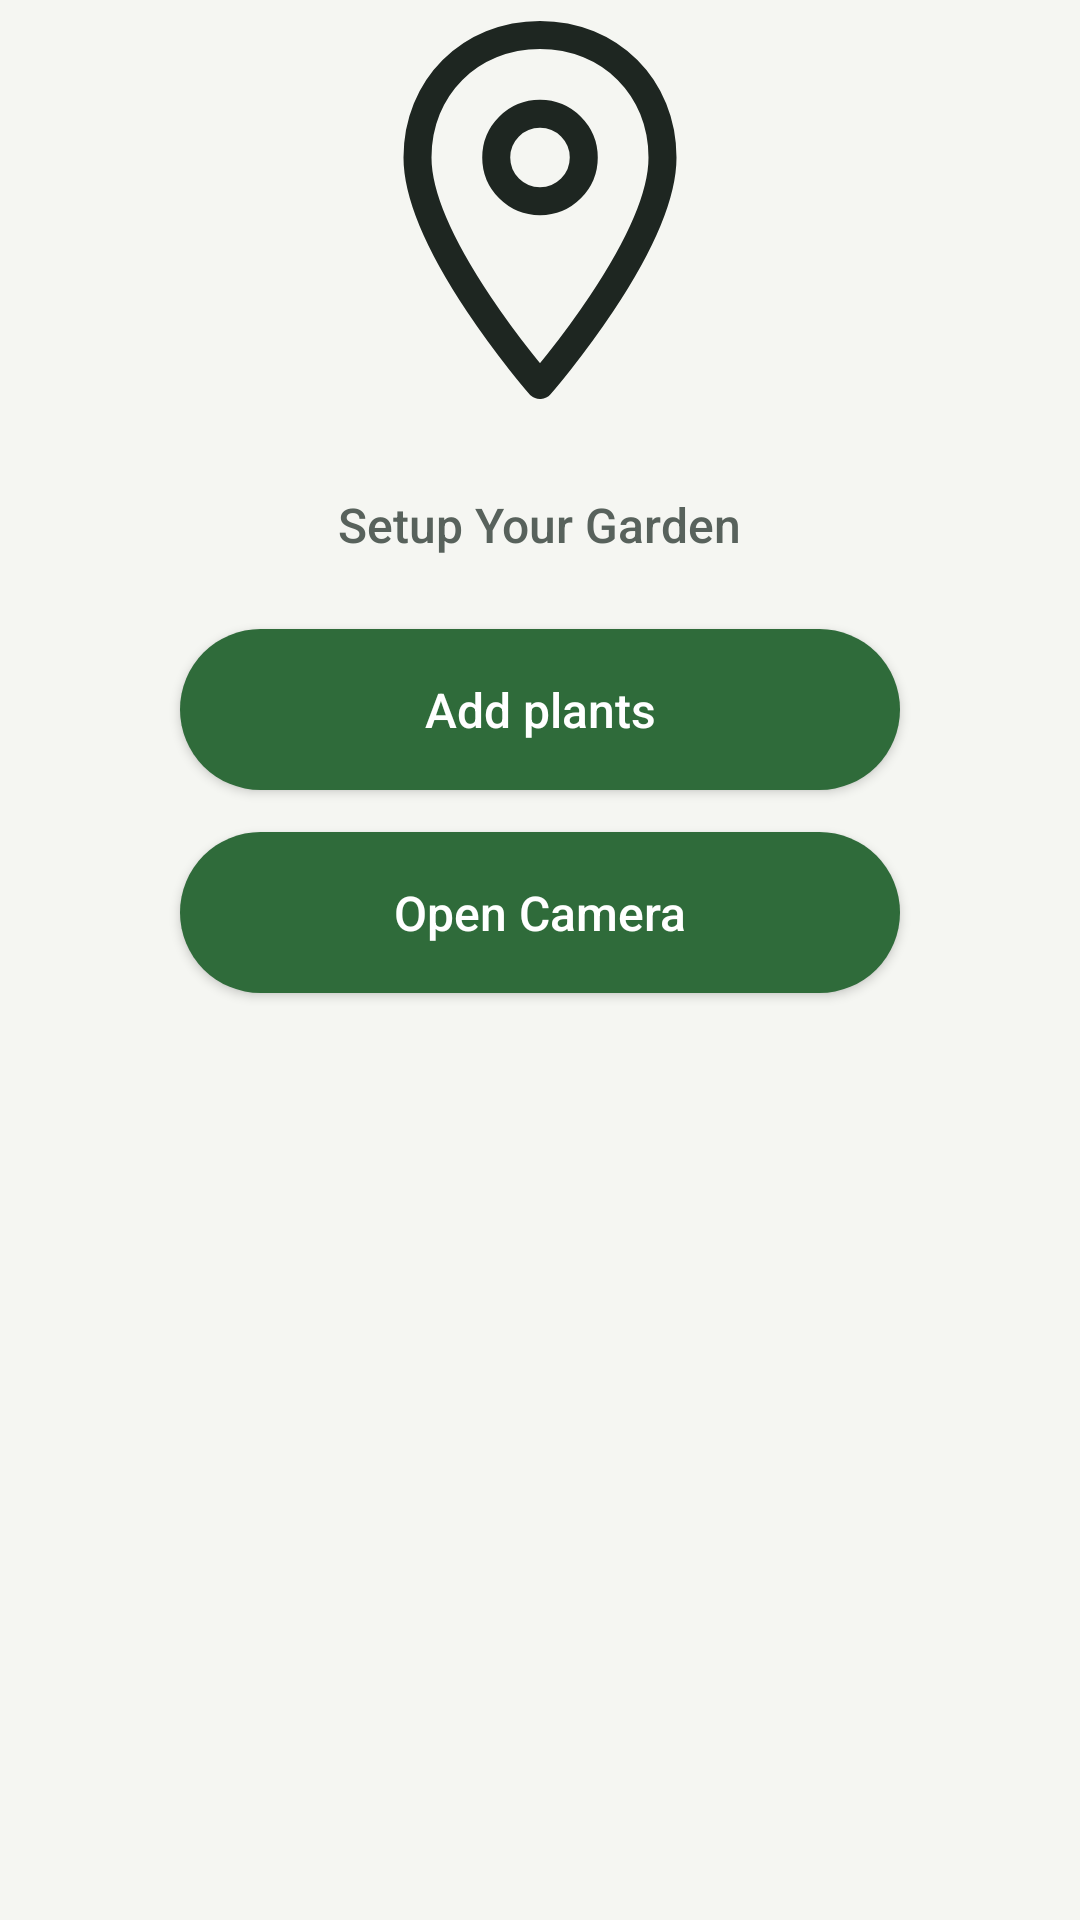

This screen was rendered from an Android layout file. Write that file and the resources it references.
<!-- AndroidManifest.xml: application theme Theme.Undersoil -->
<!-- res/layout/activity_garden_setup.xml -->
<?xml version="1.0" encoding="utf-8"?>
<androidx.constraintlayout.widget.ConstraintLayout xmlns:android="http://schemas.android.com/apk/res/android"
    xmlns:app="http://schemas.android.com/apk/res-auto"
    android:layout_width="match_parent"
    android:layout_height="match_parent"
    android:background="@color/bg_light_green">

    <ImageView
        android:id="@+id/logo"
        android:layout_width="140dp"
        android:layout_height="140dp"
        android:src="@drawable/ic_map_pin"
        android:contentDescription="UnderSoil logo"
        app:layout_constraintBottom_toTopOf="@id/setupTitle"
        app:layout_constraintEnd_toEndOf="parent"
        app:layout_constraintStart_toStartOf="parent"
        app:layout_constraintTop_toTopOf="parent"
        app:layout_constraintVertical_bias="0.4"
        app:layout_constraintVertical_chainStyle="packed" />

    <TextView
        android:id="@+id/setupTitle"
        android:layout_width="wrap_content"
        android:layout_height="wrap_content"
        android:layout_marginTop="24dp"
        android:fontFamily="sans-serif-medium"
        android:text="Setup Your Garden"
        android:textColor="@color/text_sub"
        android:textSize="16sp"
        app:layout_constraintEnd_toEndOf="parent"
        app:layout_constraintStart_toStartOf="parent"
        app:layout_constraintTop_toBottomOf="@id/logo" />

    <Button
        android:id="@+id/addPlantsButton"
        android:layout_width="240dp"
        android:layout_height="wrap_content"
        android:layout_marginTop="24dp"
        android:background="@drawable/bg_pill_green"
        android:elevation="2dp"
        android:fontFamily="sans-serif-medium"
        android:paddingVertical="16dp"
        android:text="Add plants"
        android:textAllCaps="false"
        android:textColor="@color/us_on_bio_green"
        android:textSize="16sp"
        app:layout_constraintEnd_toEndOf="parent"
        app:layout_constraintStart_toStartOf="parent"
        app:layout_constraintTop_toBottomOf="@id/setupTitle" />

    <Button
        android:id="@+id/openCameraButton"
        android:layout_width="240dp"
        android:layout_height="wrap_content"
        android:layout_marginTop="14dp"
        android:background="@drawable/bg_pill_green"
        android:elevation="2dp"
        android:fontFamily="sans-serif-medium"
        android:paddingVertical="16dp"
        android:text="Open Camera"
        android:textAllCaps="false"
        android:textColor="@color/us_on_bio_green"
        android:textSize="16sp"
        app:layout_constraintEnd_toEndOf="parent"
        app:layout_constraintStart_toStartOf="parent"
        app:layout_constraintTop_toBottomOf="@id/addPlantsButton" />

</androidx.constraintlayout.widget.ConstraintLayout>
<!-- resources referenced by this layout -->
<resources>
  <color name="bg_light_green">@color/us_bg</color>
  <color name="text_sub">@color/us_text_secondary</color>
  <color name="us_on_bio_green">#FFFFFF</color>
  <!-- drawable bg_pill_green (drawable) -->
  <?xml version="1.0" encoding="utf-8"?>
  <shape xmlns:android="http://schemas.android.com/apk/res/android"
      android:shape="rectangle">
      <solid android:color="@color/us_bio_green" />
      <corners android:radius="50dp" />
  </shape>
  <style name="Theme.Undersoil" parent="Base.Theme.Undersoil" />
  <color name="us_bg">#F5F6F2</color>
  <color name="us_text_secondary">#58625C</color>
  <color name="us_bio_green">#2F6B3A</color>
  <color name="us_text_primary">#1E2621</color>
  <style name="Base.Theme.Undersoil" parent="AgriTech.Theme" />
  <color name="us_bio_green_container">#DDEBDD</color>
  <color name="us_on_bio_green_container">#163A1E</color>
  <color name="us_bio_green_dim">#24542D</color>
  <color name="us_aqua">#2D7398</color>
  <color name="us_on_aqua">#FFFFFF</color>
  <color name="us_aqua_container">#DCEBF3</color>
  <color name="us_on_aqua_container">#123547</color>
  <color name="us_amber">#B8742A</color>
  <color name="us_surface">#FFFFFF</color>
  <color name="us_amber_container">#F6E8D6</color>
  <color name="us_danger">#B34A3C</color>
  <color name="us_on_danger">#FFFFFF</color>
  <color name="us_danger_container">#F8E1DC</color>
  <color name="us_surface_raised">#EDF0EA</color>
  <color name="us_surface_card">#FFFFFF</color>
  <color name="us_outline_strong">#C4CBC1</color>
  <color name="us_outline">#E2E6DF</color>
  <color name="us_bio_green_glow">#1F2F6B3A</color>
  <color name="us_text_hint">#89928C</color>
  <style name="Widget.AgriTech.FAB" parent="Widget.Material3.FloatingActionButton.Primary">
          <item name="backgroundTint">@color/us_bio_green</item>
          <item name="tint">@color/us_on_bio_green</item>
          <item name="rippleColor">#33FFFFFF</item>
          <item name="shapeAppearanceOverlay">@style/ShapeAppearance.AgriTech.Pill</item>
          <item name="elevation">4dp</item>
      </style>
  <style name="ShapeAppearance.AgriTech.Small" parent="ShapeAppearance.Material3.Corner.Small">
          <item name="cornerFamily">rounded</item>
          <item name="cornerSize">8dp</item>
      </style>
  <style name="ShapeAppearance.AgriTech.Medium" parent="ShapeAppearance.Material3.Corner.Medium">
          <item name="cornerFamily">rounded</item>
          <item name="cornerSize">16dp</item>
      </style>
  <style name="ShapeAppearance.AgriTech.Large" parent="ShapeAppearance.Material3.Corner.Large">
          <item name="cornerFamily">rounded</item>
          <item name="cornerSize">20dp</item>
      </style>
  <style name="ShapeAppearance.AgriTech.Button" parent="">
          <item name="cornerFamily">rounded</item>
          <item name="cornerSize">12dp</item>
      </style>
  <style name="Widget.AgriTech.BottomNavigation.ActiveIndicator" parent="Widget.Material3.BottomNavigationView.ActiveIndicator">
          <item name="android:color">@color/bottom_nav_indicator</item>
          <item name="android:width">64dp</item>
          <item name="android:height">32dp</item>
          <item name="shapeAppearance">@style/ShapeAppearance.AgriTech.Pill</item>
      </style>
  <style name="TextAppearance.AgriTech.NavLabel.Active">
          <item name="android:textStyle">bold</item>
      </style>
  <style name="TextAppearance.AgriTech.NavLabel" parent="TextAppearance.Material3.LabelMedium">
          <item name="android:textSize">12sp</item>
          <item name="android:letterSpacing">0.04</item>
      </style>
  <style name="ShapeAppearance.AgriTech.Pill" parent="">
          <item name="cornerFamily">rounded</item>
          <item name="cornerSize">50%</item>
      </style>
  <color name="us_surface_input">#F3F5F0</color>
</resources>
